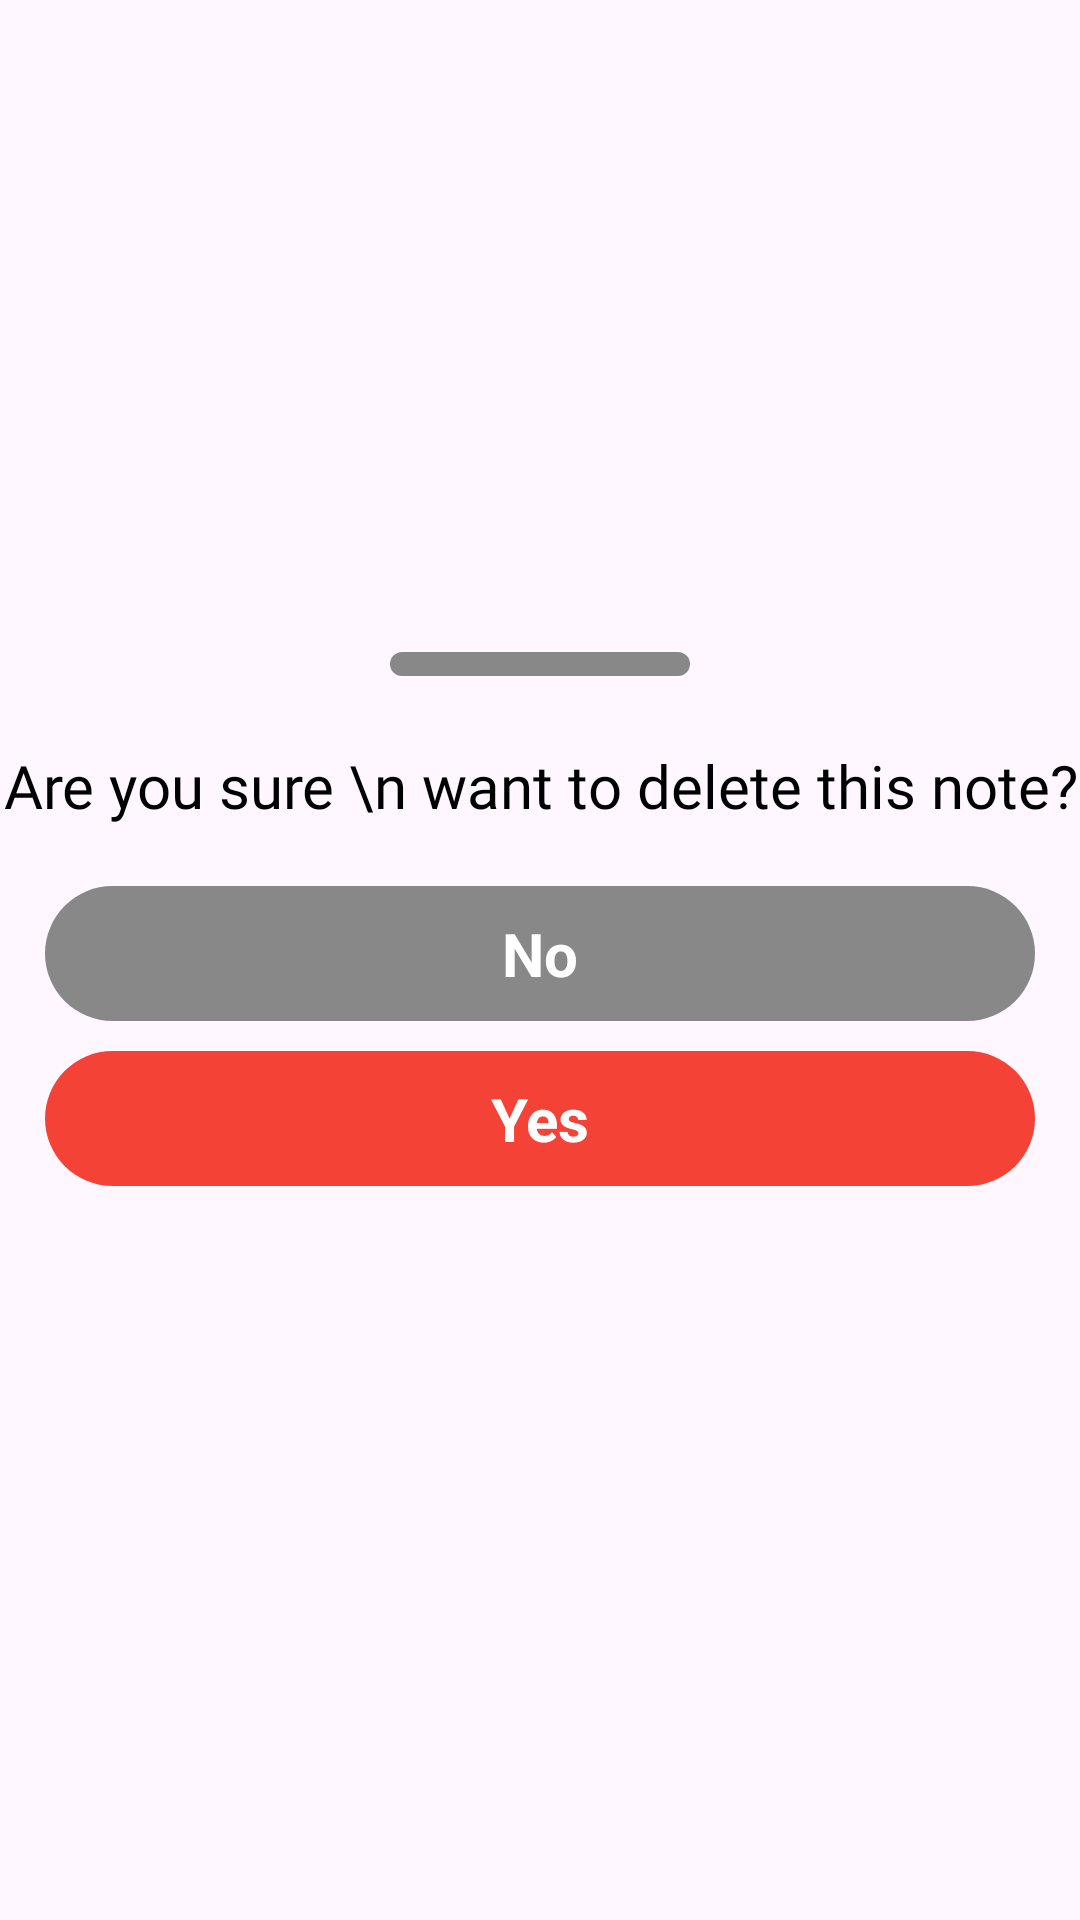

Produce the Android XML layout that renders to this screen, including the resource entries it uses.
<!-- AndroidManifest.xml: application theme Theme.VisionMemo -->
<!-- res/layout/delete_bottom_sheet.xml -->
<?xml version="1.0" encoding="utf-8"?>
<LinearLayout
    xmlns:android="http://schemas.android.com/apk/res/android"
    android:layout_width="match_parent"
    android:orientation="vertical"
    android:gravity="center"
    android:id="@+id/bottomSheet"
    android:layout_height="wrap_content">

    <View
        android:layout_width="100dp"
        android:layout_margin="13dp"
        android:background="@drawable/indicator_shape"
        android:layout_height="8dp"/>

    <TextView
        android:layout_width="match_parent"
        android:layout_height="wrap_content"
        android:text="Are you sure \n want to delete this note?"
        android:textColor="@color/black"
        android:textSize="20sp"
        android:layout_marginTop="10dp"
        android:layout_marginBottom="10dp"
        android:fontFamily="@font/google_sans_bold"
        android:gravity="center"/>

    <TextView
        android:id="@+id/txtNo"
        android:layout_width="match_parent"
        android:layout_height="wrap_content"
        android:text="No"
        android:gravity="center"
        android:background="@drawable/no_delete"
        android:padding="9dp"
        android:textStyle="bold"
        android:textSize="20sp"
        android:textColor="@color/white"
        android:layout_marginTop="10dp"
        android:layout_marginStart="15dp"
        android:layout_marginEnd="15dp"/>

    <TextView
        android:id="@+id/txtYes"
        android:layout_width="match_parent"
        android:layout_height="wrap_content"
        android:text="Yes"
        android:gravity="center"
        android:background="@drawable/yes_delete"
        android:padding="9dp"
        android:textStyle="bold"
        android:textSize="20sp"
        android:textColor="@color/white"
        android:layout_marginBottom="40dp"
        android:layout_marginTop="10dp"
        android:layout_marginStart="15dp"
        android:layout_marginEnd="15dp"/>

</LinearLayout>
<!-- resources referenced by this layout -->
<resources>
  <color name="black">#FF000000</color>
  <color name="white">#FFFFFFFF</color>
  <!-- drawable indicator_shape (drawable) -->
  <?xml version="1.0" encoding="utf-8"?>
  <shape android:shape="rectangle" xmlns:android="http://schemas.android.com/apk/res/android">
         <corners android:radius="20dp"/>
      <solid android:color="@color/gray"/>
  </shape>
  <!-- drawable no_delete (drawable) -->
  <?xml version="1.0" encoding="utf-8"?>
  <shape android:shape="rectangle" xmlns:android="http://schemas.android.com/apk/res/android">
     <corners android:radius="500dp"/>
      <solid android:color="@color/gray"/>
  </shape>
  <!-- drawable yes_delete (drawable) -->
  <?xml version="1.0" encoding="utf-8"?>
  <shape android:shape="rectangle" xmlns:android="http://schemas.android.com/apk/res/android">
     <corners android:radius="500dp"/>
      <solid android:color="@color/orange"/>
  </shape>
  <style name="Theme.VisionMemo" parent="Base.Theme.VisionMemo" />
  <color name="gray">#888888</color>
  <color name="orange">#F44336</color>
  <style name="Base.Theme.VisionMemo" parent="Theme.Material3.DayNight">
          
           <item name="colorSecondary">@color/blue</item>
      </style>
  <color name="blue">#3F51B5</color>
</resources>
